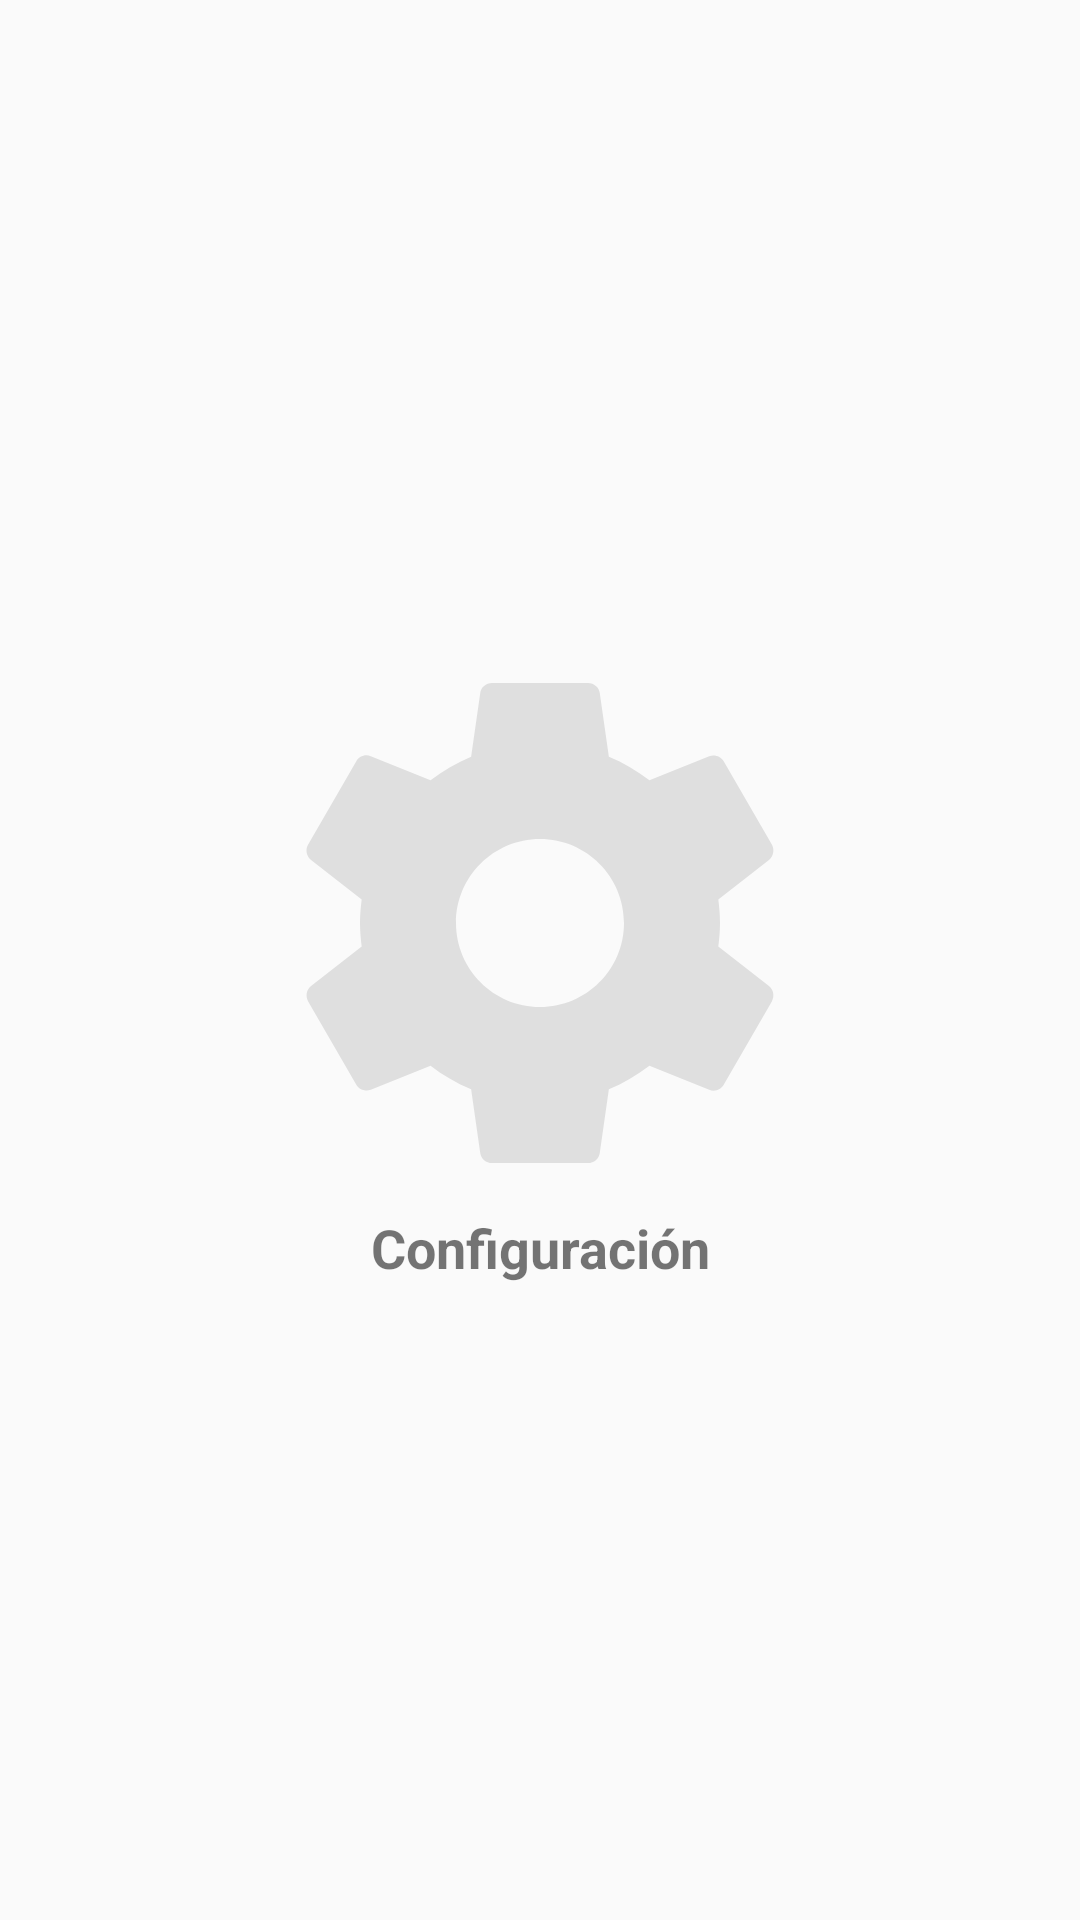

This screen was rendered from an Android layout file. Write that file and the resources it references.
<!-- AndroidManifest.xml: application theme AppTheme -->
<!-- res/layout/activity_configuration.xml -->
<?xml version="1.0" encoding="utf-8"?>
<LinearLayout xmlns:android="http://schemas.android.com/apk/res/android"
    xmlns:app="http://schemas.android.com/apk/res-auto"
    xmlns:tools="http://schemas.android.com/tools"
    android:layout_width="match_parent"
    android:layout_height="match_parent"
    android:layout_marginBottom="?attr/actionBarSize"
    android:orientation="vertical"
    android:padding="@dimen/activity_vertical_margin"
    android:gravity="center_vertical"
    app:layout_behavior="@string/appbar_scrolling_view_behavior">

    <ImageView
        android:id="@+id/image_config"
        android:layout_width="match_parent"
        android:layout_height="wrap_content"
        android:contentDescription="@string/app_name"
        android:src="@drawable/ic_settings"
        android:tint="@color/colorGray" />

    <TextView
        android:layout_width="match_parent"
        android:layout_height="wrap_content"
        android:gravity="center"
        android:text="@string/configuracion"
        android:textSize="18sp"
        android:textStyle="bold" />

</LinearLayout>
<!-- resources referenced by this layout -->
<resources>
  <color name="colorGray">#DFDFDF</color>
  <!-- drawable ic_settings (drawable) -->
  <vector android:height="192dp" android:viewportHeight="24.0"
      android:viewportWidth="24.0" android:width="192dp" xmlns:android="http://schemas.android.com/apk/res/android">
      <path android:fillColor="#FF000000" android:pathData="M19.43,12.98c0.04,-0.32 0.07,-0.64 0.07,-0.98s-0.03,-0.66 -0.07,-0.98l2.11,-1.65c0.19,-0.15 0.24,-0.42 0.12,-0.64l-2,-3.46c-0.12,-0.22 -0.39,-0.3 -0.61,-0.22l-2.49,1c-0.52,-0.4 -1.08,-0.73 -1.69,-0.98l-0.38,-2.65C14.46,2.18 14.25,2 14,2h-4c-0.25,0 -0.46,0.18 -0.49,0.42l-0.38,2.65c-0.61,0.25 -1.17,0.59 -1.69,0.98l-2.49,-1c-0.23,-0.09 -0.49,0 -0.61,0.22l-2,3.46c-0.13,0.22 -0.07,0.49 0.12,0.64l2.11,1.65c-0.04,0.32 -0.07,0.65 -0.07,0.98s0.03,0.66 0.07,0.98l-2.11,1.65c-0.19,0.15 -0.24,0.42 -0.12,0.64l2,3.46c0.12,0.22 0.39,0.3 0.61,0.22l2.49,-1c0.52,0.4 1.08,0.73 1.69,0.98l0.38,2.65c0.03,0.24 0.24,0.42 0.49,0.42h4c0.25,0 0.46,-0.18 0.49,-0.42l0.38,-2.65c0.61,-0.25 1.17,-0.59 1.69,-0.98l2.49,1c0.23,0.09 0.49,0 0.61,-0.22l2,-3.46c0.12,-0.22 0.07,-0.49 -0.12,-0.64l-2.11,-1.65zM12,15.5c-1.93,0 -3.5,-1.57 -3.5,-3.5s1.57,-3.5 3.5,-3.5 3.5,1.57 3.5,3.5 -1.57,3.5 -3.5,3.5z"/>
  </vector>
  <string name="app_name">RedesSociales</string>
  <string name="configuracion">Configuración</string>
  <style name="AppTheme" parent="Theme.AppCompat.Light.DarkActionBar">
          
          <item name="colorPrimary">@color/colorPrimary</item>
          <item name="colorPrimaryDark">@color/colorPrimaryDark</item>
          <item name="colorAccent">@color/colorAccent</item>
      </style>
  <color name="colorPrimary">#5E35B1</color>
  <color name="colorPrimaryDark">#2F1464</color>
  <color name="colorAccent">#AC2FBE</color>
</resources>
